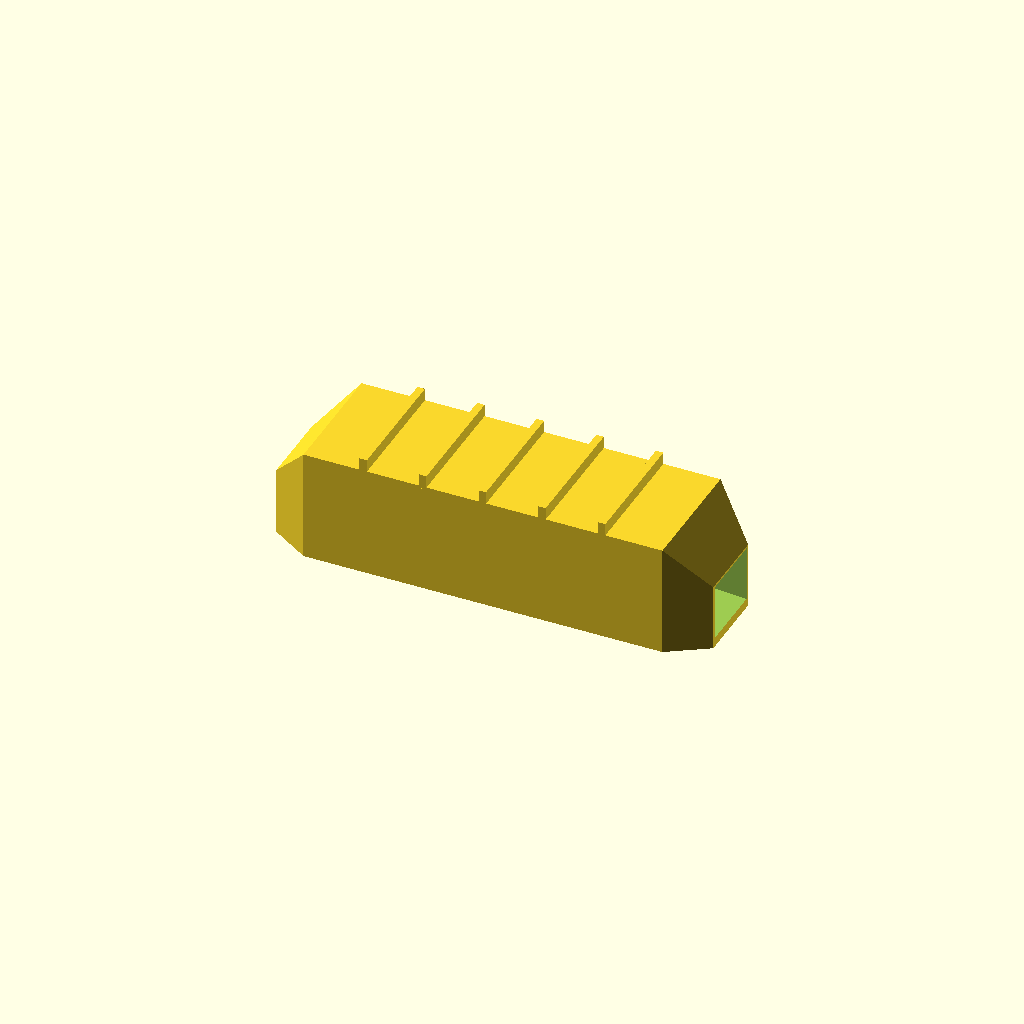
Cell 1 — every parameter at its default value.
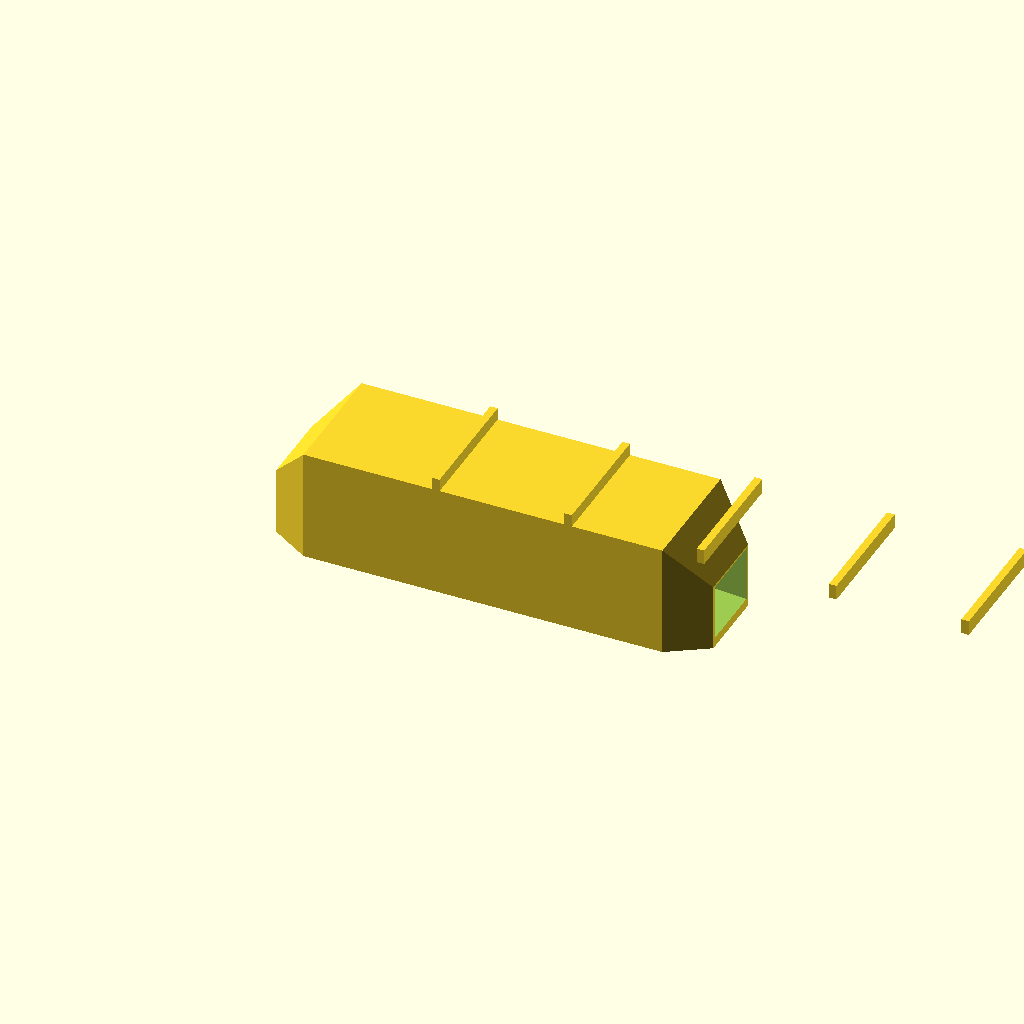
Cell 2: the same model with length = 280.
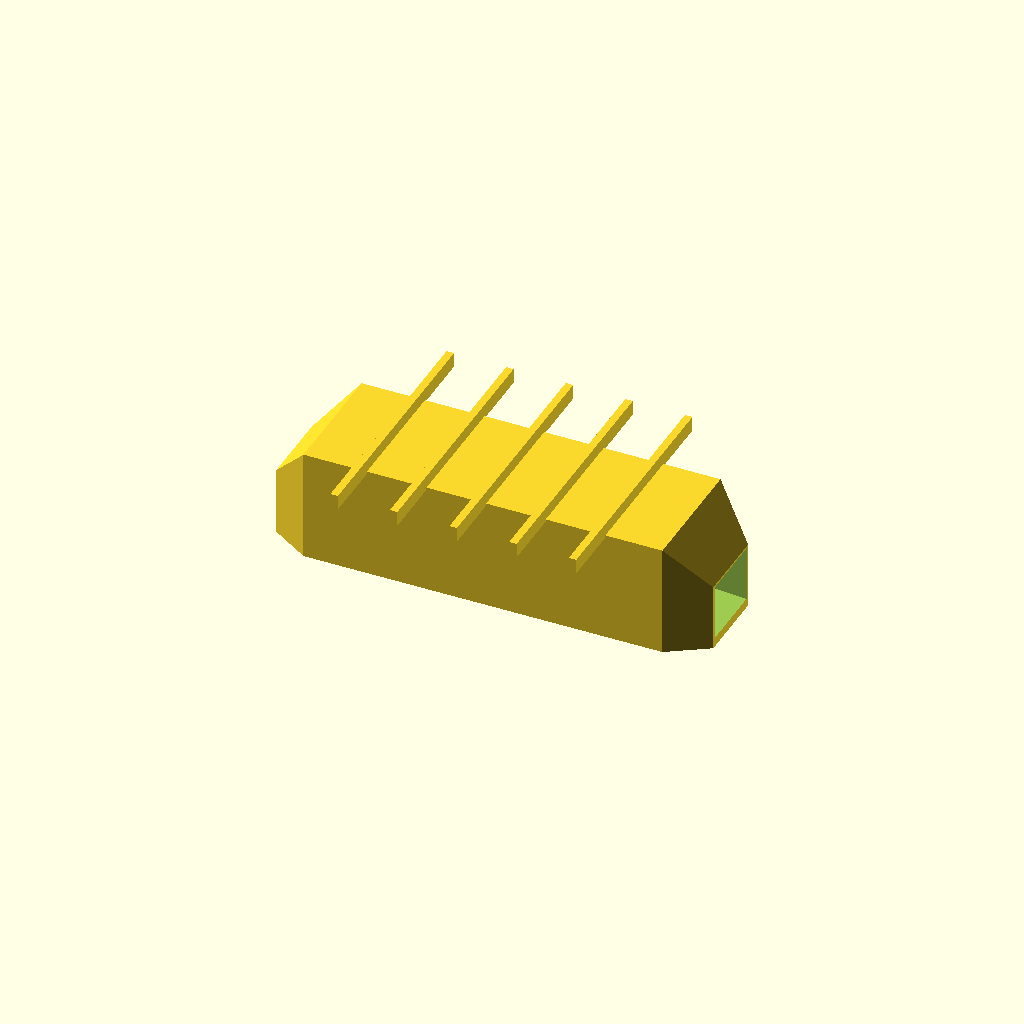
Cell 3: width = 80 (everything else at default).
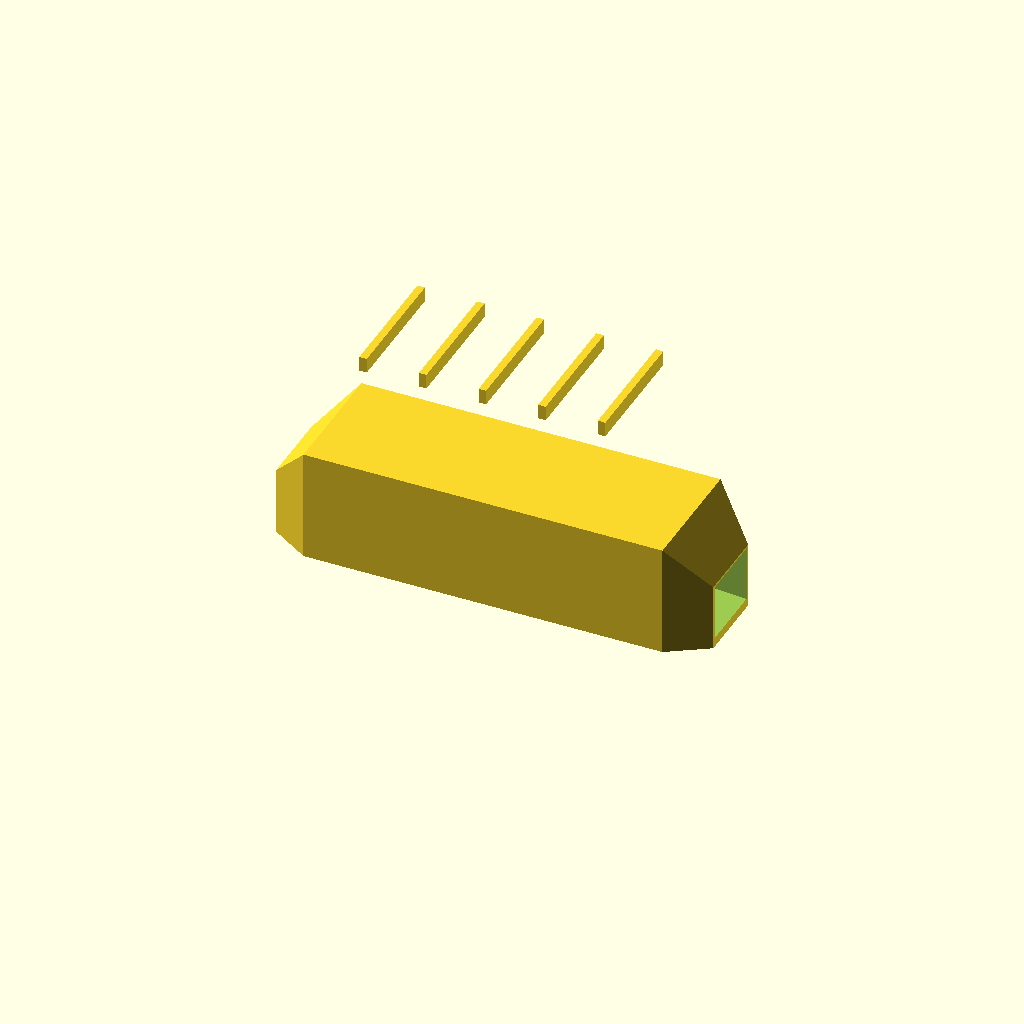
Cell 4 — height set to 72, the other parameters unchanged.
One fixed orthographic camera (rotation 55°, 0°, 25°; colour scheme Cornfield) for every cell.
OpenSCAD source file optional_data/data/gen3/fairings/part_0045.scad:
$fn = 32;

// ----------------------------------------------------------------------
// Faired channel: 140 x 40 x 36 mm, 3.5 mm walls, faired ends
// ----------------------------------------------------------------------

// --- parameters (mm) ---
length = 140;             // channel length
width = 40;               // channel width at mid length
height = 36;              // channel height at mid length
wall = 3.5;               // side wall thickness
floor_t = 3;              // floor thickness
end_w = 24;               // faired end width
end_h = 21.6;             // faired end height
ribs = 5;                 // stiffening ribs on the top
rib_t = 2.4;              // rib thickness
rib_h = 4;                // rib height

difference() {
  union() {
    hull() {
      translate([0, -12, 0]) cube([0.4, 24, 21.6]);
      translate([12.6, -20, 0]) cube([0.4, 40, 36]);
    }
    hull() {
      translate([12.6, -20, 0]) cube([0.4, 40, 36]);
      translate([70, -20, 0]) cube([0.4, 40, 36]);
    }
    hull() {
      translate([70, -20, 0]) cube([0.4, 40, 36]);
      translate([127.4, -20, 0]) cube([0.4, 40, 36]);
    }
    hull() {
      translate([127.4, -20, 0]) cube([0.4, 40, 36]);
      translate([140, -12, 0]) cube([0.4, 24, 21.6]);
    }
    /* stiffening ribs across the flat top, sunk 0.8 mm into it */
    for (i = [1 : ribs]) {
      translate([12.6 + i * (length - 2 * 12.6) / (ribs + 1) - rib_t / 2, -width / 2, height - 0.8]) cube([rib_t, width, rib_h + 0.8]);
    }
  }
  /* cavity, 5 mm proud of both ends so the ports are cut clean */
  hull() {
    translate([-5, -10.4, 3]) cube([0.4, 20.8, 17]);
    translate([7.6, -12.535, 3]) cube([0.4, 25.07, 21.38]);
  }
  hull() {
    translate([7.6, -12.535, 3]) cube([0.4, 25.07, 21.38]);
    translate([65, -16.5, 3]) cube([0.4, 33, 29.5]);
  }
  hull() {
    translate([65, -16.5, 3]) cube([0.4, 33, 29.5]);
    translate([122.4, -12.535, 3]) cube([0.4, 25.07, 21.38]);
  }
  hull() {
    translate([122.4, -12.535, 3]) cube([0.4, 25.07, 21.38]);
    translate([145, -10.4, 3]) cube([0.4, 20.8, 17]);
  }
}
Customizer parameters (derived from the source; name, type, default, range or options):
length: number, default 140
width: number, default 40
height: number, default 36
wall: number, default 3.5
floor_t: number, default 3
end_w: number, default 24
end_h: number, default 21.6
ribs: number, default 5
rib_t: number, default 2.4
rib_h: number, default 4
